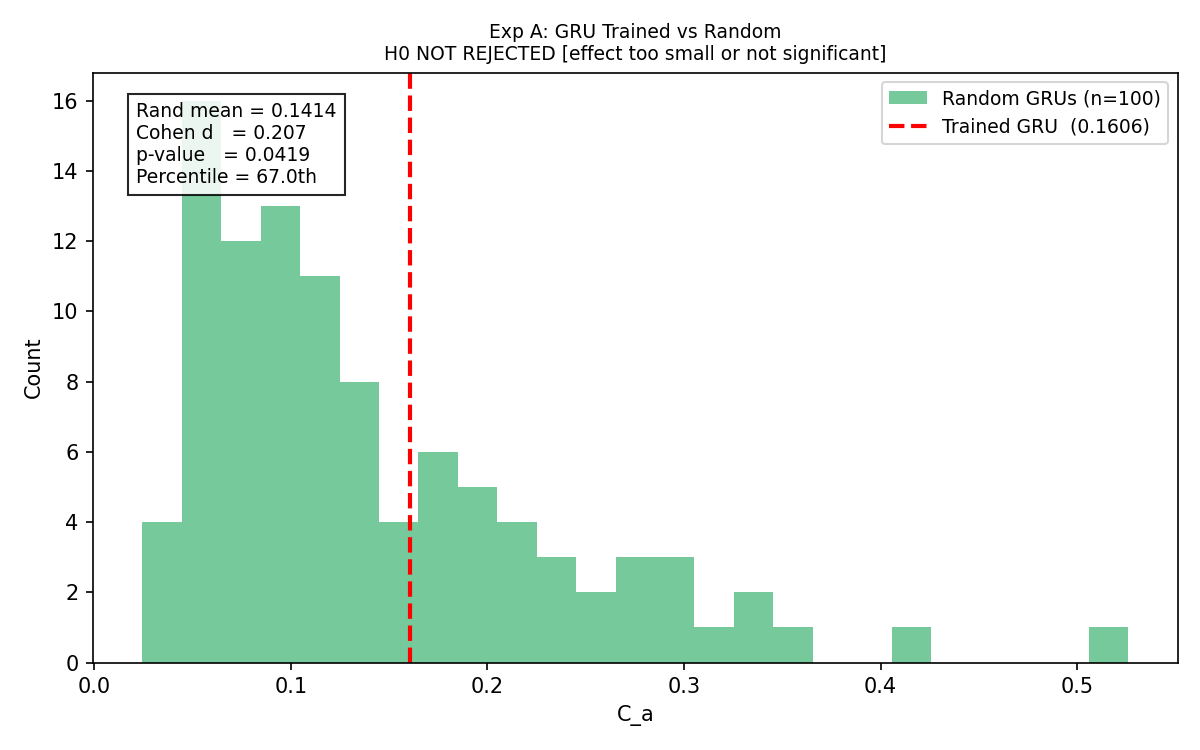

Values plotted in this chart, from the file beside it:
model, seed, C, C_a, wH_a, wOPs_a, wOPt_a, wT_a, wG_a, mean_H, std_H, op_up, op_down, mi1, decay, tc_mean, gzip_ratio
trained, 42, 0.0, 0.1606, 0.09999, 1.081, 0.9996, 0.7763, 0.9942, 0.9907, 0.01259, 0.3777, 0.9918, 0.5685, 0.5161, 0.8964, 0.7077
random, 0, 0.0, 0.1804, 0.1266, 1.168, 0.9997, 0.6596, 0.9958, 0.9881, 0.01175, 0.2627, 0.9819, 0.5198, 0.5167, 0.9208, 0.6914
random, 1, 0.0, 0.06081, 0.04718, 1.038, 0.9996, 0.6368, 0.993, 0.9955, 0.006982, 0.2606, 0.9951, 0.4705, 0.4644, 0.9247, 0.7172
random, 2, 0.0, 0.1232, 0.0937, 1.074, 0.9997, 0.6384, 0.9935, 0.9913, 0.01246, 0.2436, 0.9911, 0.5331, 0.5317, 0.9244, 0.7137
random, 3, 0.0, 0.1007, 0.1437, 1.138, 0.0, 0.6197, 0.9937, 0.9866, 0.01303, 0.3305, 0.9858, 0.0, 0.0, 0.9275, 0.7123
random, 4, 0.0, 0.0795, 0.05865, 1.06, 0.9992, 0.662, 0.9943, 0.9944, 0.007998, 0.3409, 0.9938, 0.4379, 0.4227, 0.9204, 0.707
random, 5, 0.0, 0.1631, 0.1289, 1.02, 0.9967, 0.6318, 0.993, 0.988, 0.01311, 0.1455, 0.9876, 0.3547, 0.354, 0.9256, 0.7176
random, 6, 0.0, 0.1105, 0.0723, 1.051, 0.9994, 0.7495, 0.9941, 0.9931, 0.009392, 0.3444, 0.9947, 0.4423, 0.4373, 0.9028, 0.7084
random, 7, 0.0, 0.1037, 0.07666, 1.14, 0.9985, 0.6363, 0.9936, 0.9928, 0.01039, 0.3228, 0.9855, 0.3974, 0.3921, 0.9248, 0.7133
random, 8, 0.0, 0.08873, 0.0708, 1.052, 0.9978, 0.6159, 0.9927, 0.9933, 0.00865, 0.3408, 0.9946, 0.3767, 0.3727, 0.9282, 0.7197
random, 9, 0.0, 0.134, 0.1079, 1.021, 0.9983, 0.6182, 0.9942, 0.9897, 0.009357, 0.1573, 0.9896, 0.3883, 0.3868, 0.9278, 0.7081
random, 10, 0.0, 0.06564, 0.05298, 1.095, 0.9997, 0.5944, 0.9951, 0.995, 0.008481, 0.3221, 0.9901, 0.4799, 0.476, 0.9316, 0.6999
random, 11, 0.0, 0.06756, 0.05164, 1.058, 0.9961, 0.641, 0.9938, 0.9951, 0.007438, 0.2961, 0.9937, 0.3464, 0.3463, 0.924, 0.7113
random, 12, 0.0, 0.2275, 0.1698, 1.138, 0.9992, 0.63, 0.9952, 0.9842, 0.01349, 0.1586, 0.9778, 0.4311, 0.4235, 0.9259, 0.6983
random, 13, 0.0, 0.2057, 0.1661, 1.148, 0.9988, 0.5813, 0.9924, 0.985, 0.01876, 0.3376, 0.9849, 0.4091, 0.4065, 0.9336, 0.7216
random, 14, 0.0, 0.08668, 0.06864, 1.054, 0.9995, 0.6187, 0.9937, 0.9935, 0.009352, 0.3553, 0.9944, 0.4583, 0.4578, 0.9277, 0.7121
random, 15, 0.0, 0.1756, 0.1361, 1.104, 0.9993, 0.6173, 0.9935, 0.9875, 0.0162, 0.2382, 0.9878, 0.4373, 0.437, 0.9279, 0.7137
random, 16, 0.0, 0.3008, 0.2142, 1.196, 0.9997, 0.6433, 0.9944, 0.9804, 0.01786, 0.3255, 0.9798, 0.4837, 0.4773, 0.9236, 0.7066
random, 17, 0.0, 0.07491, 0.06159, 1.064, 0.999, 0.5928, 0.9944, 0.9942, 0.00935, 0.3378, 0.9933, 0.4174, 0.4162, 0.9318, 0.7063
random, 18, 0.0, 0.3159, 0.2344, 1.18, 0.9995, 0.622, 0.994, 0.9793, 0.02463, 0.2758, 0.981, 0.4542, 0.4533, 0.9272, 0.7097
random, 19, 0.0, 0.1338, 0.1007, 1.095, 0.9991, 0.6397, 0.9923, 0.9905, 0.009944, 0.3229, 0.9902, 0.4218, 0.4194, 0.9242, 0.7219
random, 20, 0.0, 0.1392, 0.1197, 1.042, 0.9992, 0.5734, 0.9936, 0.9888, 0.01144, 0.1525, 0.9867, 0.4341, 0.4162, 0.9347, 0.7126
random, 21, 0.0, 0.07386, 0.05732, 1.041, 0.9986, 0.6364, 0.9928, 0.9945, 0.007839, 0.3411, 0.9957, 0.4, 0.3995, 0.9248, 0.7191
random, 22, 0.0, 0.06452, 0.0475, 1.09, 0.9997, 0.6546, 0.9931, 0.9954, 0.005838, 0.3273, 0.9907, 0.4777, 0.4769, 0.9217, 0.717
random, 23, 0.0, 0.09667, 0.07561, 1.055, 0.9996, 0.6264, 0.9935, 0.9929, 0.01057, 0.3464, 0.9943, 0.4883, 0.4613, 0.9265, 0.714
random, 24, 0.0, 0.05382, 0.03924, 1.055, 0.9963, 0.6736, 0.9926, 0.9962, 0.006439, 0.3188, 0.9942, 0.3516, 0.3477, 0.9183, 0.7202
random, 25, 0.0, 0.125, 0.1042, 1.096, 0.9995, 0.576, 0.9938, 0.9901, 0.009815, 0.2205, 0.988, 0.4574, 0.4566, 0.9344, 0.7111
random, 26, 0.0, 0.05727, 0.03998, 1.041, 0.9943, 0.7086, 0.9932, 0.9961, 0.005847, 0.3094, 0.9955, 0.3292, 0.3259, 0.9116, 0.716
random, 27, 0.0, 0.06132, 0.05406, 1.06, 0.9997, 0.5537, 0.9946, 0.9948, 0.006845, 0.3261, 0.9937, 0.5282, 0.5188, 0.9376, 0.7043
random, 28, 0.0, 0.08557, 0.06581, 1.097, 0.9997, 0.6236, 0.9944, 0.9937, 0.007205, 0.3274, 0.99, 0.5077, 0.5042, 0.9269, 0.7066
random, 29, 0.0, 0.04949, 0.0373, 1.044, 0.9997, 0.6549, 0.9912, 0.9964, 0.006681, 0.3283, 0.9953, 0.4972, 0.4967, 0.9216, 0.729
random, 30, 0.0, 0.1652, 0.1355, 1.135, 0.9996, 0.5751, 0.9929, 0.9874, 0.01384, 0.3242, 0.9861, 0.4674, 0.4674, 0.9345, 0.7182
random, 31, 0.0, 0.1502, 0.1221, 1.096, 0.9994, 0.5915, 0.9931, 0.9886, 0.01201, 0.316, 0.99, 0.4418, 0.4403, 0.932, 0.7168
random, 32, 0.0, 0.2706, 0.187, 1.202, 0.9931, 0.6637, 0.9934, 0.9828, 0.0168, 0.2491, 0.9781, 0.3193, 0.3161, 0.9201, 0.7141
random, 33, 0.0, 0.1211, 0.08689, 1.1, 0.9992, 0.6679, 0.9944, 0.9918, 0.01111, 0.3736, 0.9899, 0.4256, 0.4251, 0.9193, 0.7064
random, 34, 0.0, 0.0462, 0.03711, 1.065, 0.9994, 0.6068, 0.9939, 0.9964, 0.005669, 0.3062, 0.9931, 0.4473, 0.4421, 0.9296, 0.7108
random, 35, 0.0, 0.1093, 0.08273, 1.189, 0.9984, 0.6081, 0.9935, 0.9922, 0.01091, 0.3396, 0.9807, 0.3936, 0.3918, 0.9294, 0.7134
random, 36, 0.0, 0.24, 0.177, 1.168, 0.9995, 0.6291, 0.9946, 0.9836, 0.01489, 0.2636, 0.982, 0.4547, 0.4529, 0.926, 0.7048
random, 37, 0.0, 0.3392, 0.2429, 1.217, 0.9995, 0.6329, 0.9955, 0.9781, 0.02117, 0.2356, 0.9761, 0.4689, 0.4519, 0.9254, 0.6957
random, 38, 0.0, 0.05593, 0.04521, 1.099, 0.9997, 0.5933, 0.9936, 0.9956, 0.005944, 0.3332, 0.9898, 0.5326, 0.4874, 0.9317, 0.7128
random, 39, 0.0, 0.1087, 0.0861, 1.07, 0.9922, 0.6168, 0.9923, 0.9918, 0.009522, 0.3417, 0.9928, 0.3122, 0.3113, 0.928, 0.7221
random, 40, 0.0, 0.1545, 0.1194, 1.029, 0.9992, 0.6419, 0.9936, 0.9888, 0.01165, 0.1585, 0.989, 0.4268, 0.423, 0.9239, 0.7131
random, 41, 0.0, 0.05344, 0.08491, 1.072, 0.0, 0.5903, 0.9943, 0.992, 0.009732, 0.3611, 0.9926, 0.0, 0.0, 0.9322, 0.7075
random, 42, 0.0, 0.09728, 0.07878, 1.069, 0.9966, 0.6016, 0.9936, 0.9925, 0.009614, 0.3473, 0.9929, 0.3547, 0.3523, 0.9304, 0.7132
random, 43, 0.0, 0.1382, 0.1073, 1.066, 0.9991, 0.6268, 0.9952, 0.9899, 0.0107, 0.2215, 0.991, 0.4284, 0.4136, 0.9264, 0.6983
random, 44, 0.0, 0.1211, 0.0842, 1.077, 0.9996, 0.6979, 0.9928, 0.9921, 0.01178, 0.3493, 0.9921, 0.4692, 0.4556, 0.9137, 0.7187
random, 45, 0.0, 0.1228, 0.09239, 1.112, 0.9989, 0.6336, 0.9944, 0.9913, 0.01107, 0.2929, 0.9882, 0.4125, 0.4072, 0.9253, 0.7063
random, 46, 0.0, 0.1401, 0.1064, 1.085, 0.9996, 0.6355, 0.9934, 0.99, 0.01224, 0.2852, 0.9908, 0.4775, 0.4597, 0.9249, 0.7141
random, 47, 0.0, 0.2552, 0.1886, 1.171, 0.9996, 0.6271, 0.9941, 0.9825, 0.01496, 0.3998, 0.9826, 0.4872, 0.4646, 0.9263, 0.7085
random, 48, 0.0, 0.2366, 0.1885, 1.117, 0.9975, 0.5982, 0.9925, 0.9826, 0.01548, 0.2068, 0.9851, 0.3685, 0.3682, 0.931, 0.7208
random, 49, 0.0, 0.1862, 0.144, 1.105, 0.9995, 0.6186, 0.9935, 0.9868, 0.01695, 0.3009, 0.989, 0.4556, 0.4542, 0.9277, 0.7134
random, 50, 0.0, 0.1186, 0.09779, 1.088, 0.9994, 0.5838, 0.9951, 0.9909, 0.01329, 0.2588, 0.99, 0.4525, 0.4291, 0.9332, 0.6996
random, 51, 0.0, 0.1073, 0.0809, 1.077, 0.9995, 0.6443, 0.9918, 0.9923, 0.009463, 0.2958, 0.9918, 0.4581, 0.4545, 0.9234, 0.7252
random, 52, 0.0, 0.3528, 0.2529, 1.211, 0.9956, 0.6367, 0.9935, 0.9772, 0.0215, 0.2138, 0.9757, 0.3426, 0.338, 0.9247, 0.7139
random, 53, 0.0, 0.1923, 0.1522, 1.155, 0.9997, 0.5897, 0.9943, 0.986, 0.01614, 0.3583, 0.9843, 0.5323, 0.5305, 0.9323, 0.7072
random, 54, 0.0, 0.2768, 0.1929, 1.307, 0.9921, 0.6282, 0.9939, 0.9825, 0.01931, 0.2584, 0.9671, 0.3127, 0.3093, 0.9262, 0.7105
random, 55, 0.0, 0.1879, 0.1457, 1.036, 0.9419, 0.6559, 0.9937, 0.9864, 0.01355, 0.159, 0.9883, 0.2103, 0.2099, 0.9214, 0.7118
random, 56, 0.0, 0.06072, 0.0513, 1.081, 0.9997, 0.5723, 0.9942, 0.9951, 0.00678, 0.3238, 0.9916, 0.4991, 0.498, 0.9349, 0.7077
random, 57, 0.0, 0.05855, 0.04724, 1.077, 0.9989, 0.6013, 0.9929, 0.9954, 0.006168, 0.2987, 0.9918, 0.4097, 0.4094, 0.9305, 0.7182
random, 58, 0.0, 0.168, 0.1274, 1.122, 0.9995, 0.6252, 0.9942, 0.9882, 0.01348, 0.3256, 0.9874, 0.4529, 0.4524, 0.9266, 0.708
... 41 more rows
